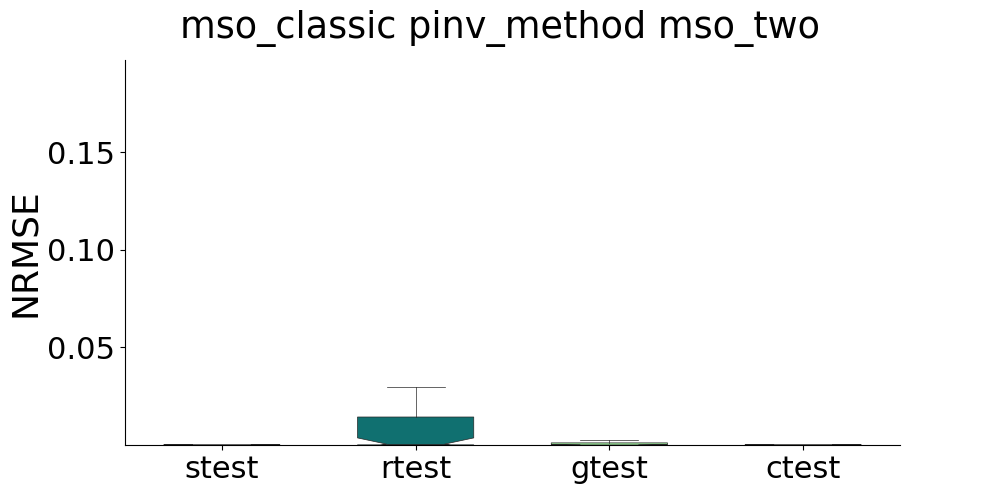

The table this chart was drawn from, first rows:
, strain, stest, rtrain, rtest, gtrain, gtest, ctrain, ctest
0, , 1.2625080235989072e-05, , 0.009605, , 1.1004335841143822e-05, , 1.1067342759248614e-05
1, , 1.1737625252007666e-05, , 0.001774, , 1.1141132041584205e-05, , 4.966036179972463e-05
2, , 1.1095028986847058e-05, , 0.002051, , 0.002015, , 1.450206102853062e-05
3, , 1.1115946662356914e-05, , 0.08792, , 0.0005228, , 1.2789263701552128e-05
4, , 1.642028509142421e-05, , 0.0003218, , 0.001307, , 1.2543451986070418e-05
5, , 1.1196595782166236e-05, , 0.002168, , 2.8816942631821923e-05, , 7.666746199640847e-05
6, , 2.079862978754172e-05, , 1.1043542781736026e-05, , 0.0007684, , 1.1278286647933042e-05
7, , 3.06288015533999e-05, , 2.851427294691866e-05, , 1.0988379500286826e-05, , 1.152200004669969e-05
8, , 1.2812848030138017e-05, , 0.1777, , 0.007431, , 1.659203220834578e-05
9, , 1.0946630185756206e-05, , 2.4929951533150306e-05, , 1.2361192881532802e-05, , 1.8602068148012284e-05
10, , 1.0949074341539497e-05, , 6.423897757579082e-05, , 1.4587836358953533e-05, , 1.104963995716328e-05
11, , 1.3067885711909862e-05, , 5.00749800805407e-05, , 1.193638518492476e-05, , 1.2613543116043337e-05
12, , 1.0986344715212446e-05, , 0.5456, , 3.291779982090195e-05, , 1.1750243250720366e-05
13, , 1.0959790596720284e-05, , 0.04366, , 0.003336, , 1.535482087414309e-05
14, , 1.1442324449793378e-05, , 1.8289649116075846e-05, , 1.880881474609018e-05, , 1.1160286782888268e-05
15, , 1.2342717695918225e-05, , 0.0003725, , 0.0009307, , 0.0001067
16, , 1.094270328666358e-05, , 0.004858, , 2.3549722247566903e-05, , 1.1472008391861463e-05
17, , 1.4281554467529711e-05, , 0.0003016, , 0.003785, , 4.007240770343994e-05
18, , 1.1942724858801509e-05, , 0.1592, , 3.339152162847346e-05, , 1.5620328578974223e-05
19, , 1.2094317657087996e-05, , 0.0002823, , 1.199472247634833e-05, , 1.755578265975736e-05
20, , 1.1443720769871768e-05, , 0.002039, , 4.8392103869067265e-05, , 1.9116270284041525e-05
21, , 1.1873440242510874e-05, , 2.4062196458059247e-05, , 2.6670338211979402e-05, , 1.926109249730878e-05
22, , 1.122658812666396e-05, , 0.2185, , 1.1454116193061978e-05, , 1.5458119766354664e-05
23, , 1.276508086979346e-05, , 0.008586, , 4.087065502657046e-05, , 1.3890309713334534e-05
24, , 1.1336055616679617e-05, , 4.546798156804809e-05, , 0.003069, , 1.2766839602030219e-05
25, , 1.2690079898500251e-05, , 0.0001415, , 0.006962, , 1.900503826882748e-05
26, , 1.2079973630583368e-05, , 0.0001311, , 0.002534, , 1.162419128940289e-05
27, , 1.0935498390023993e-05, , 0.0005931, , 0.007451, , 1.1463626394540468e-05
28, , 1.2003796591204685e-05, , 0.003116, , 0.0001364, , 2.9045718625657893e-05
29, , 1.12561104952616e-05, , 9.4018851907609e-05, , 3.4064955388317854e-05, , 2.710491990954909e-05
30, , 1.2003470335648902e-05, , 2.899548527988777e-05, , 5.0749638716869384e-05, , 2.9518203655464547e-05
31, , 1.5254007443312185e-05, , 8.223135641082217e-05, , 9.117256617220114e-05, , 1.3578702596103094e-05
32, , 1.1024238661511354e-05, , 0.2795, , 1.3748067982620833e-05, , 7.117698842066491e-05
33, , 1.4914855917604306e-05, , 0.0001996, , 1.1667592355579843e-05, , 0.0004763
34, , 5.4638511353796445e-05, , 0.08556, , 1.4262395893936206e-05, , 1.7607942092668348e-05
35, , 1.1305014117982238e-05, , 0.0003086, , 0.0001544, , 1.3202530980114407e-05
36, , 1.0934899979574157e-05, , 2.347744571003183e-05, , 0.0002398, , 2.7506407123472647e-05
37, , 3.1759242725818386e-05, , 0.0097, , 0.001161, , 1.205468658920254e-05
38, , 1.1414388336424779e-05, , 0.0159, , 2.1911203357446748e-05, , 2.2506689715173027e-05
39, , 1.3065892871291804e-05, , 0.0001103, , 0.001843, , 1.4961304243136187e-05
40, , 1.9889397706357236e-05, , 0.0001434, , 0.0008943, , 1.1094837641680931e-05
41, , 1.1262750942891307e-05, , 1.790182384943221e-05, , 4.7239323783001834e-05, , 8.050277766917257e-05
42, , 1.4431408940319748e-05, , 0.3552, , 5.3036363116567303e-05, , 1.6968078212750754e-05
43, , 1.291372750332792e-05, , 4.449669284292977e-05, , 0.002823, , 1.395188202351015e-05
44, , 1.6336019435669285e-05, , 0.04911, , 0.0003199, , 1.6102630674603066e-05
45, , 1.1289738217243607e-05, , 0.7808, , 1.9634506249974876e-05, , 1.1476941327311063e-05
46, , 1.105597789764734e-05, , 0.0005753, , 1.3927534938836892e-05, , 2.736496606075175e-05
47, , 3.5596896896134147e-05, , 0.02959, , 3.5586064695847605e-05, , 1.5534667830748903e-05
48, , 1.1355091756418489e-05, , 0.002775, , 1.3528619698682633e-05, , 1.8433588717653e-05
49, , 1.4554399071136969e-05, , 0.0003814, , 0.0022, , 3.740869463898112e-05
